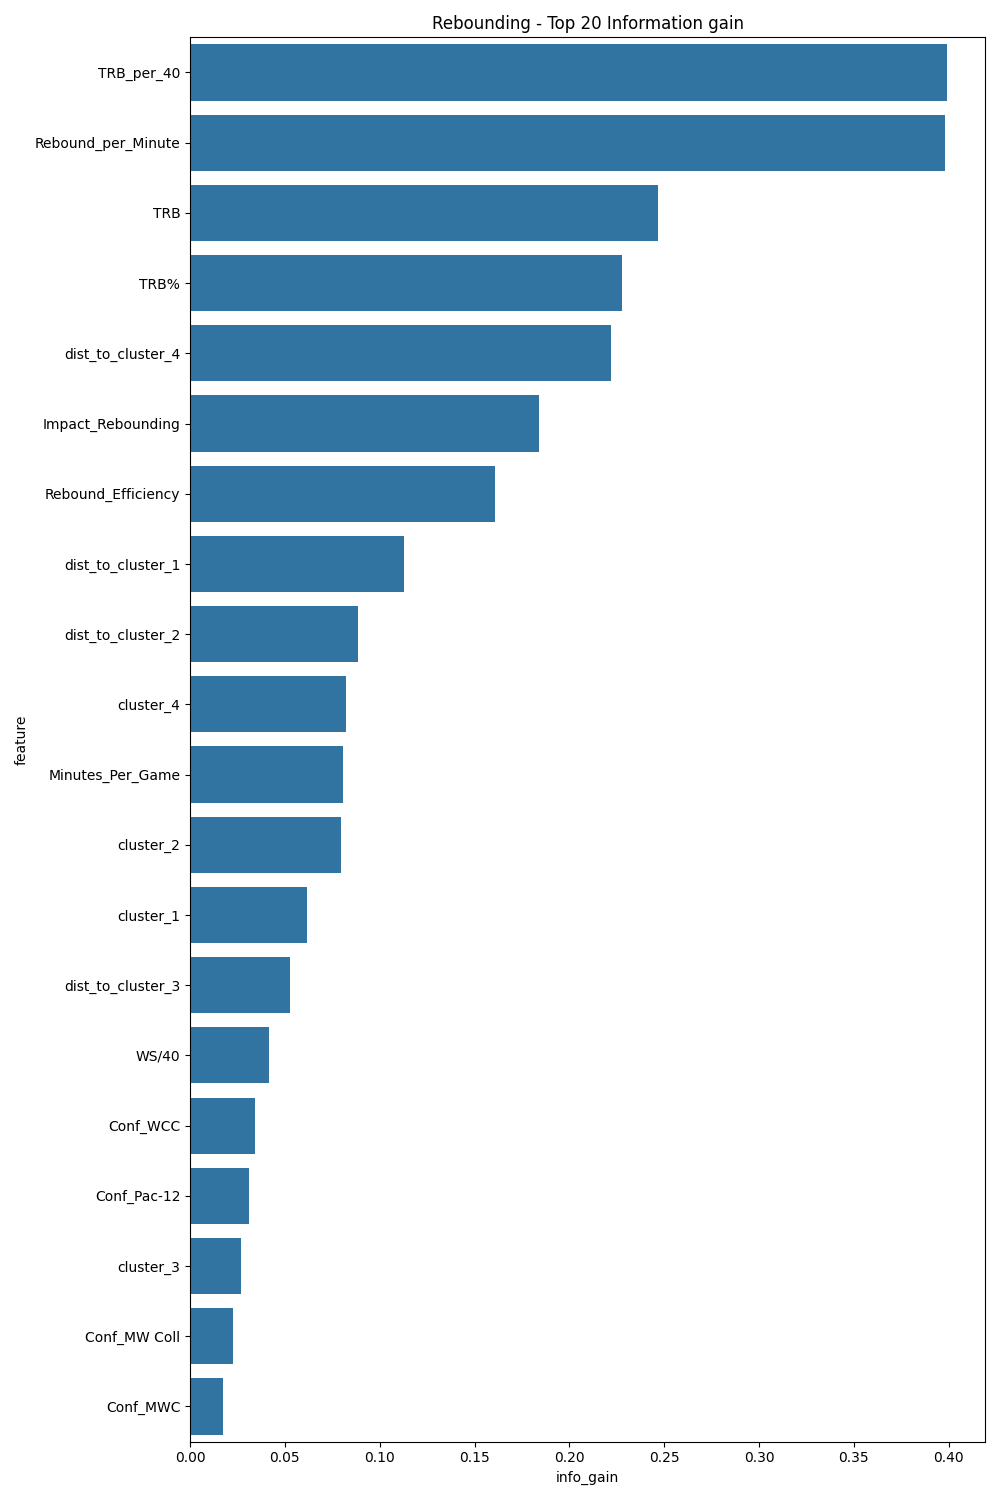

Data behind this chart, as committed beside it:
feature, info_gain
TRB_per_40, 0.3991
Rebound_per_Minute, 0.3982
TRB, 0.2465
TRB%, 0.2275
dist_to_cluster_4, 0.2219
Impact_Rebounding, 0.1841
Rebound_Efficiency, 0.1606
dist_to_cluster_1, 0.1127
dist_to_cluster_2, 0.0886
cluster_4, 0.08223
Minutes_Per_Game, 0.08091
cluster_2, 0.0797
cluster_1, 0.06186
dist_to_cluster_3, 0.05296
WS/40, 0.04156
Conf_WCC, 0.03409
Conf_Pac-12, 0.03104
cluster_3, 0.02685
Conf_MW Coll, 0.0227
Conf_MWC, 0.01735
Conf_CUSA, 0.01733
DWS, 0.01657
Conf_Ind, 0.01403
Conf_Southern, 0.0129
Conf_PCAA, 0.01099
Conf_WAC, 0.00831
Conf_NEC, 0.007752
Conf_ACC, 0.00707
Conf_Big 8, 0.004896
Games, 0.004647
Conf_OVC, 0.002346
Conf_Horizon, 0.002039
Conf_SEC, 0.001617
Conf_Big 12, 0.001409
Conf_Big East, 0.0
Conf_Patriot, 0.0
Conf_Metro, 0.0
Conf_Summit, 0.0
Conf_MEAC, 0.0
Conf_Big West, 0.0
dist_to_cluster_0, 0.0
YearsPlayed, 0.0
Conf_AEC, 0.0
Conf_A-Sun, 0.0
Conf_NAC, 0.0
Conf_SWAC, 0.0
Conf_Ivy, 0.0
Conf_Southland, 0.0
cluster_0, 0.0
Conf_SWC, 0.0
Conf_MAAC, 0.0
WS, 0.0
Conf_ECACM, 0.0
Conf_TAAC, 0.0
Conf_Sun Belt, 0.0
Conf_GMWC, 0.0
Conf_MVC, 0.0
Conf_A-10, 0.0
Conf_WCAC, 0.0
Conf_Big Sky, 0.0
... 7 more rows
